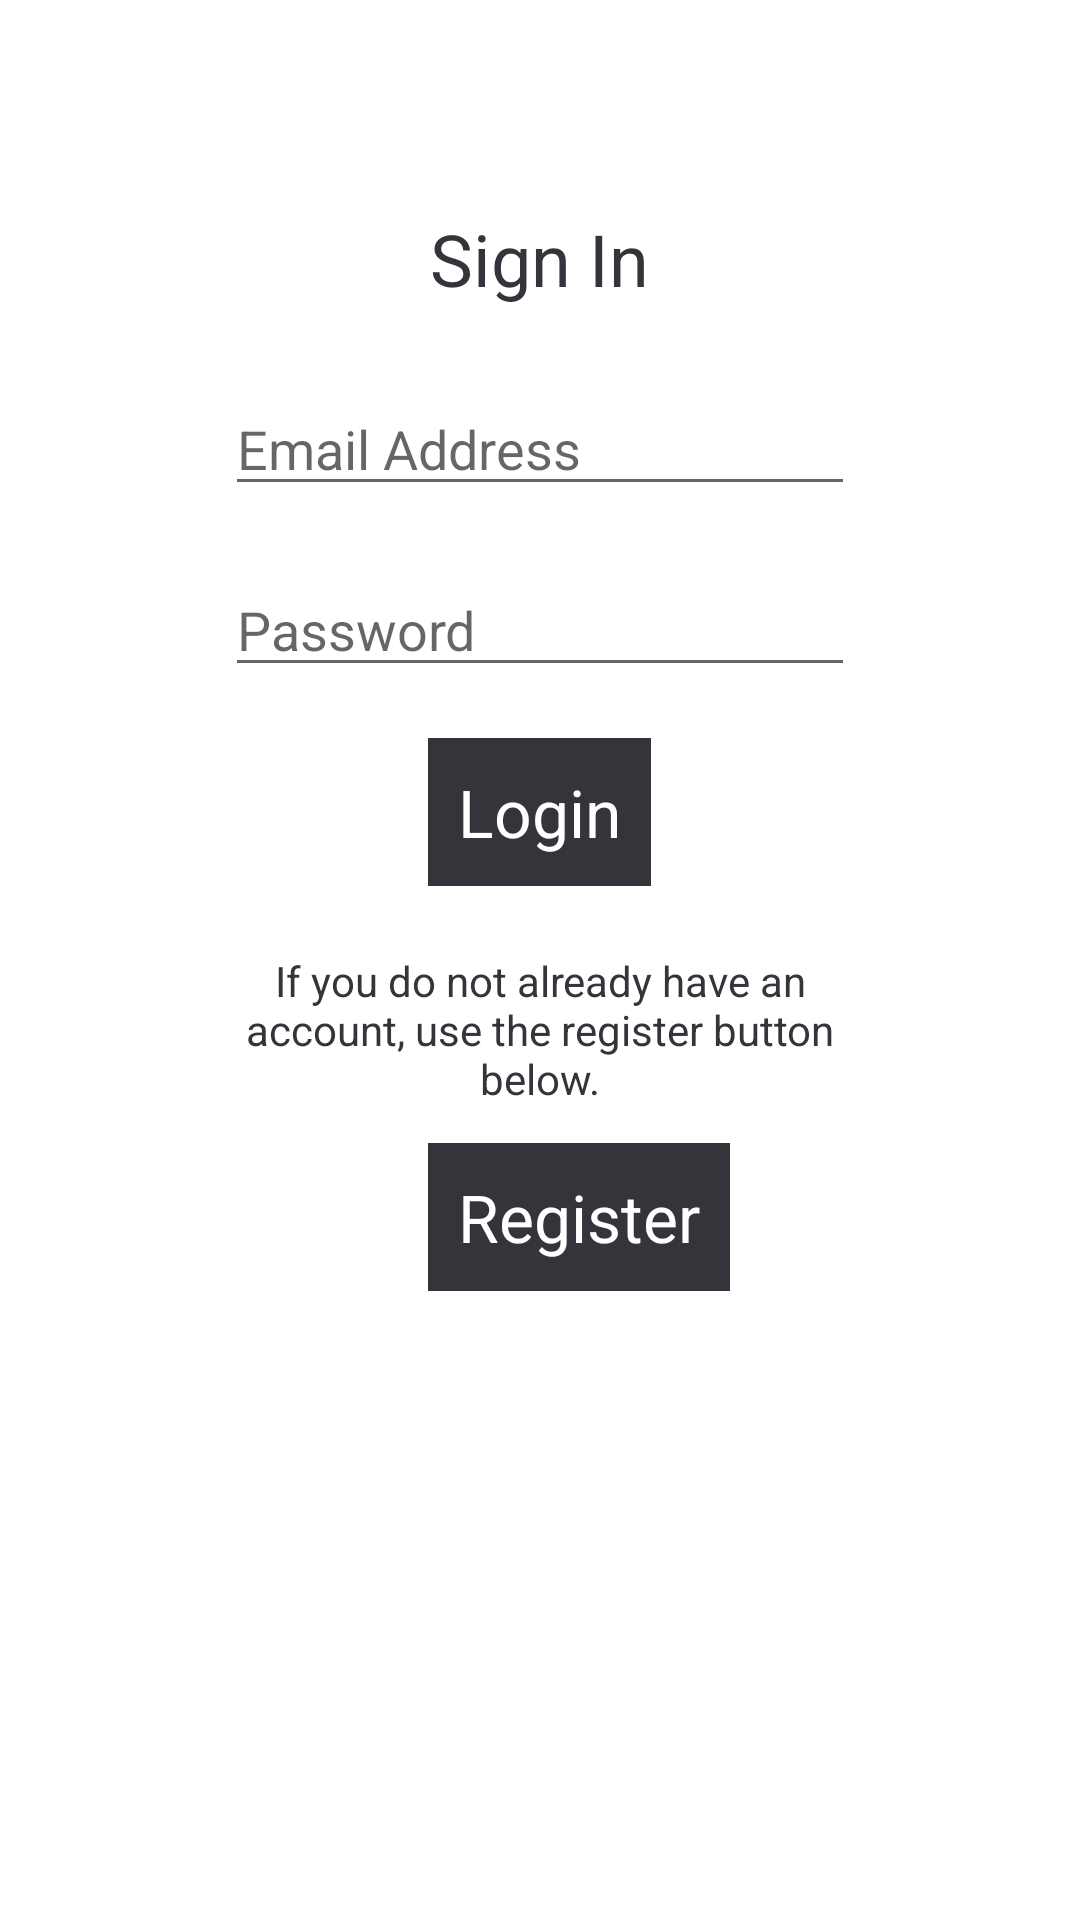

Android layout source for this screen:
<!-- AndroidManifest.xml: application theme AppTheme -->
<!-- res/layout/activity_login.xml -->
<?xml version="1.0" encoding="utf-8"?>
<RelativeLayout xmlns:android="http://schemas.android.com/apk/res/android"
    android:layout_width="match_parent" android:layout_height="match_parent">

    <TextView
        android:text="@string/signin_text"
        android:layout_width="wrap_content"
        android:layout_height="wrap_content"
        android:layout_marginTop="70dp"
        android:id="@+id/textView"
        android:textSize="24sp"
        android:layout_alignParentTop="true"
        android:layout_centerHorizontal="true" />

    <EditText
        android:layout_width="wrap_content"
        android:layout_height="wrap_content"
        android:inputType="textEmailAddress"
        android:ems="10"
        android:layout_below="@+id/textView"
        android:layout_centerHorizontal="true"
        android:layout_marginTop="25dp"
        android:id="@+id/emailTextField"
        android:hint="@string/email_textbox_hint" />

    <EditText
        android:layout_width="wrap_content"
        android:layout_height="wrap_content"
        android:inputType="textPassword"
        android:ems="10"
        android:layout_below="@+id/emailTextField"
        android:layout_alignLeft="@+id/emailTextField"
        android:layout_alignStart="@+id/emailTextField"
        android:layout_marginTop="19dp"
        android:id="@+id/passwordTextField"
        android:hint="@string/password_textbox_hint" />

    <TextView
        android:text="@string/register_hint_text"
        android:layout_width="wrap_content"
        android:layout_height="wrap_content"
        android:id="@+id/textView2"
        android:textAlignment="center"
        android:layout_marginTop="22dp"
        android:layout_below="@+id/btnLogin"
        android:layout_alignRight="@+id/passwordTextField"
        android:layout_alignEnd="@+id/passwordTextField"
        android:layout_alignLeft="@+id/passwordTextField"
        android:layout_alignStart="@+id/passwordTextField" />

    <Button
        android:text="@string/login_button_text"
        android:layout_width="wrap_content"
        android:layout_height="wrap_content"
        android:id="@+id/btnLogin"
        android:layout_below="@+id/passwordTextField"
        android:layout_centerHorizontal="true"
        android:layout_marginTop="17dp" />

    <Button
        android:text="@string/register_button_text"
        android:layout_width="wrap_content"
        android:layout_height="wrap_content"
        android:id="@+id/btnRegister"
        android:layout_marginTop="12dp"
        android:elevation="0dp"
        android:layout_below="@+id/textView2"
        android:layout_alignLeft="@+id/btnLogin"
        android:layout_alignStart="@+id/btnLogin" />
</RelativeLayout>
<!-- resources referenced by this layout -->
<resources>
  <string name="email_textbox_hint">Email Address</string>
  <string name="login_button_text">Login</string>
  <string name="password_textbox_hint">Password</string>
  <string name="register_button_text">Register</string>
  <string name="register_hint_text">If you do not already have an account, use the register button below.</string>
  <string name="signin_text">Sign In</string>
  <style name="AppTheme" parent="AppBaseTheme">
          
          <item name="android:textColor">@color/themeBlack</item>
          <item name="android:windowBackground">@color/white</item>
          <item name="android:colorBackground">@color/themeSilver</item>
          <item name="android:editTextStyle">@style/TextEditStyle</item>
          <item name="android:textViewStyle">@style/TextViewStyle</item>
          <item name="android:buttonStyle">@style/OurButtonStyle</item>
      </style>
  <style name="AppBaseTheme" parent="@style/Theme.AppCompat.Light"> </style>
  <color name="themeBlack">#34353B</color>
  <color name="white">#FFFFFF</color>
  <color name="themeSilver">#888888</color>
  <style name="TextEditStyle" parent="android:Widget.EditText">
          <item name="android:background">#E3E3E3</item>
      </style>
  <style name="TextViewStyle" parent="android:Widget.TextView">
          <item name="android:textColor">@color/themeBlack</item>
      </style>
  <style name="OurButtonStyle" parent="android:Widget.Button">
          <item name="android:textColor">@color/white</item>
          <item name="android:textSize">22dp</item>
          <item name="android:background">@color/themeBlack</item>
          <item name="android:padding">10dp</item>
      </style>
</resources>
